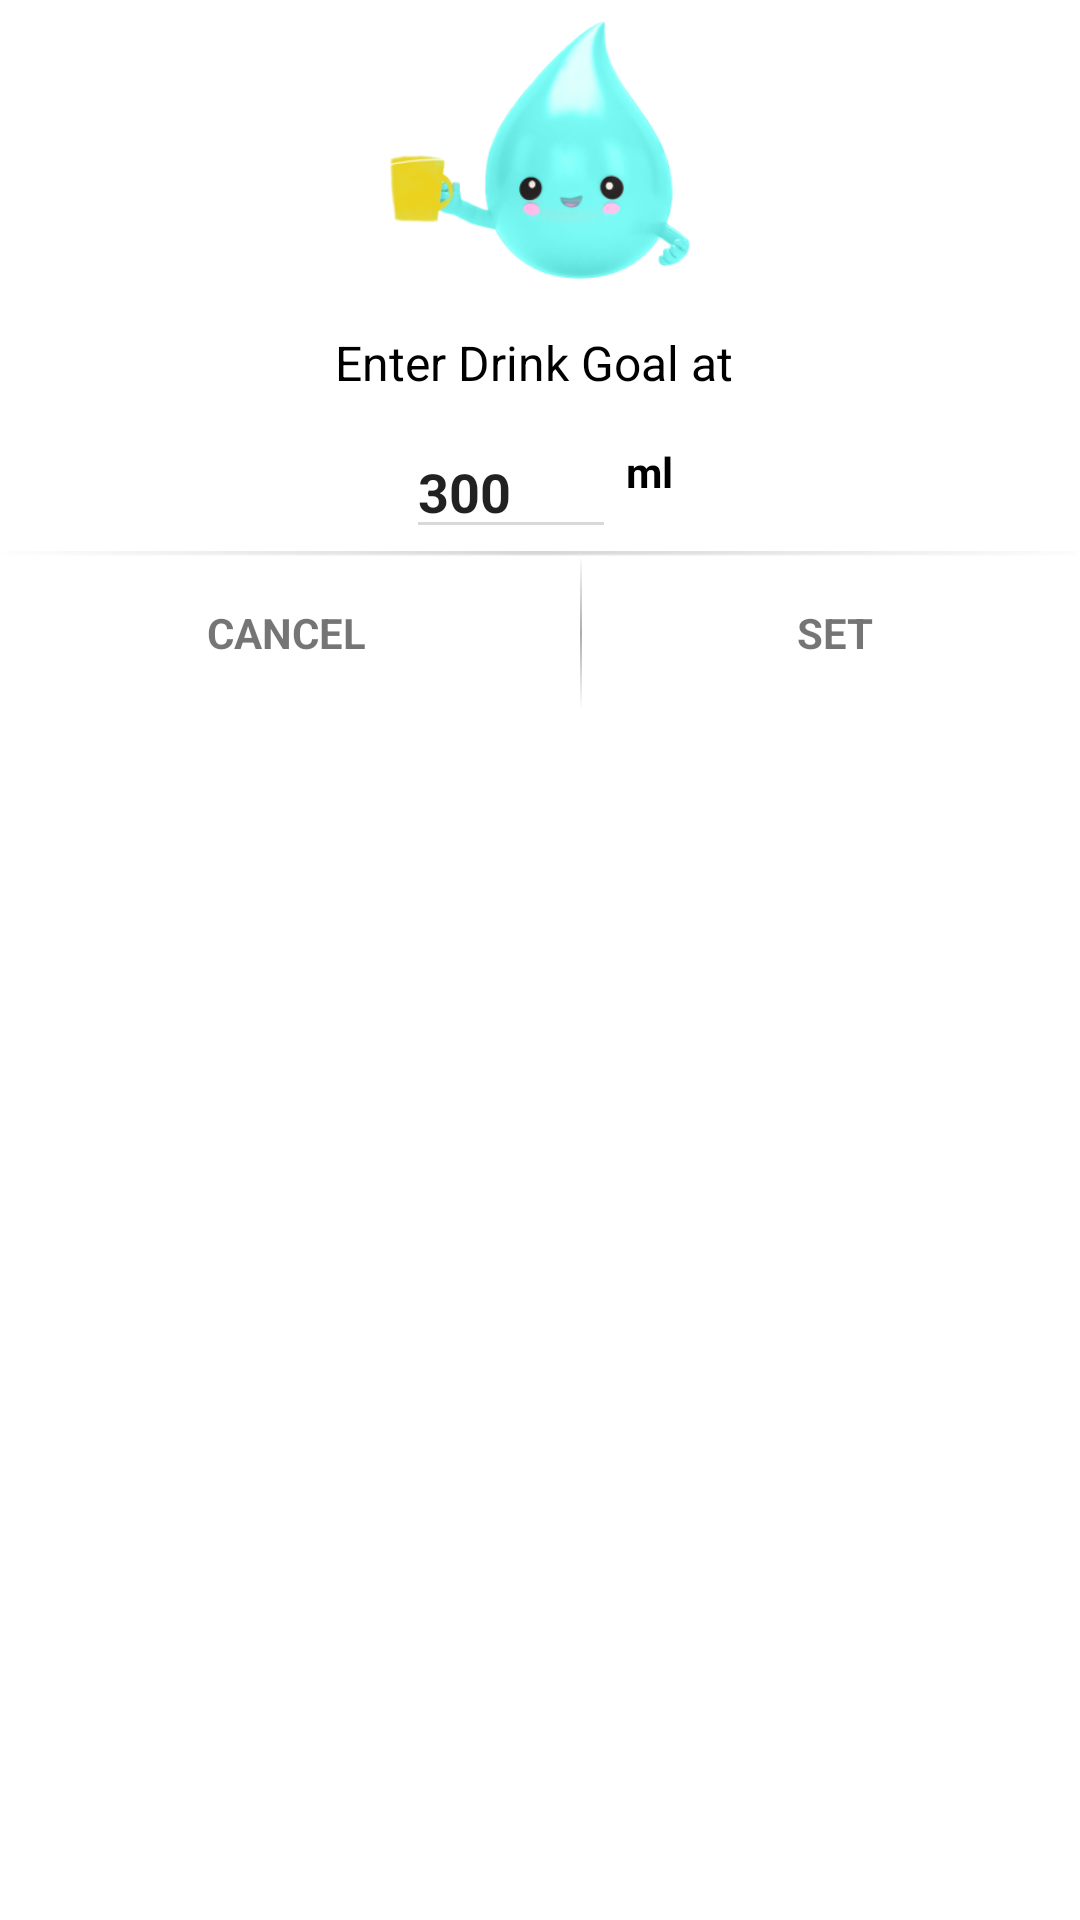

Android layout source for this screen:
<!-- AndroidManifest.xml: application theme Theme.WaterDrink_WeightLoss -->
<!-- res/layout/drinkml_reminderset.xml -->
<?xml version="1.0" encoding="utf-8"?>
<LinearLayout xmlns:android="http://schemas.android.com/apk/res/android"
    android:layout_width="match_parent"
    android:layout_height="match_parent"
    xmlns:app="http://schemas.android.com/apk/res-auto"
    android:gravity="center_horizontal"
    android:layout_marginTop="20dp"
    android:orientation="vertical">

    <ImageView
        android:layout_width="100dp"
        android:layout_height="100dp"
        android:layout_centerInParent="true"
        android:src="@drawable/frontpage"/>

    <LinearLayout
        android:layout_width="match_parent"
        android:layout_height="wrap_content"
        android:gravity="center_horizontal"
        android:layout_marginTop="10dp"
        android:orientation="horizontal">

        <TextView
            android:id="@+id/t1"
            android:layout_width="wrap_content"
            android:layout_height="wrap_content"
            android:textSize="16dp"
            android:textColor="@color/black"
            android:text="Enter Drink Goal at "/>

        <TextView
            android:id="@+id/time"
            android:textStyle="bold"
            android:layout_width="wrap_content"
            android:layout_height="wrap_content"
            android:textSize="16dp"
            android:textColor="@color/black"
            />

    </LinearLayout>

    <LinearLayout
        android:layout_width="wrap_content"
        android:layout_height="wrap_content"
        android:orientation="horizontal"
        >

    <EditText
        android:id="@+id/targetSetEditText"
        android:layout_width="70dp"
        android:layout_height="wrap_content"
        android:backgroundTint="@color/gray"
        android:inputType="number"
        android:text="300"
        android:textStyle="bold"
        android:layout_marginTop="10dp"
        android:maxLength="15" />

    <TextView
        android:id="@+id/t2"
        android:layout_width="wrap_content"
        android:layout_height="match_parent"
        android:gravity="center"
        android:textStyle="bold"
        android:textColor="@color/black"
        android:text=" ml"
        />

    </LinearLayout>

    <ImageView
        android:layout_width="match_parent"
        android:layout_height="wrap_content"
        android:src="@drawable/horizontal_line" />

   <LinearLayout
       android:layout_width="match_parent"
       android:layout_height="wrap_content"
       android:orientation="horizontal"
       >

       <TextView
           android:id="@+id/cancel"
           android:layout_width="wrap_content"
           android:layout_height="50dp"
           android:text="CANCEL"
           android:textStyle="bold"
           android:gravity="center"
           android:layout_weight="1"
           />

       <ImageView
           android:layout_width="wrap_content"
           android:layout_height="match_parent"
           android:src="@drawable/vertical_line"
           />

       <TextView
           android:id="@+id/set"
           android:layout_width="wrap_content"
           android:layout_height="50dp"
           android:text="SET"
           android:textStyle="bold"
           android:gravity="center"
           android:layout_weight="1"
           />

   </LinearLayout>
</LinearLayout>
<!-- resources referenced by this layout -->
<resources>
  <color name="black">#FF000000</color>
  <color name="gray">#D9D9D9</color>
  <!-- drawable frontpage: png bitmap (drawable, 33824 bytes) -->
  <!-- drawable horizontal_line: png bitmap (drawable, 1568 bytes) -->
  <!-- drawable vertical_line: png bitmap (drawable-v24, 2376 bytes) -->
  <style name="Theme.WaterDrink_WeightLoss" parent="Theme.MaterialComponents.DayNight.DarkActionBar">
          
          <item name="colorPrimary">@color/water_color</item>
          <item name="colorPrimaryVariant">@color/water_color</item>
          <item name="colorOnPrimary">@color/white</item>
          
          <item name="colorSecondary">@color/water_color</item>
          <item name="colorSecondaryVariant">@color/water_color</item>
          <item name="colorOnSecondary">@color/black</item>
          
          <item name="android:statusBarColor" tools:targetApi="l">?attr/colorPrimaryVariant</item>
          
      </style>
  <color name="water_color">#14BFF5</color>
  <color name="white">#FFFFFFFF</color>
</resources>
